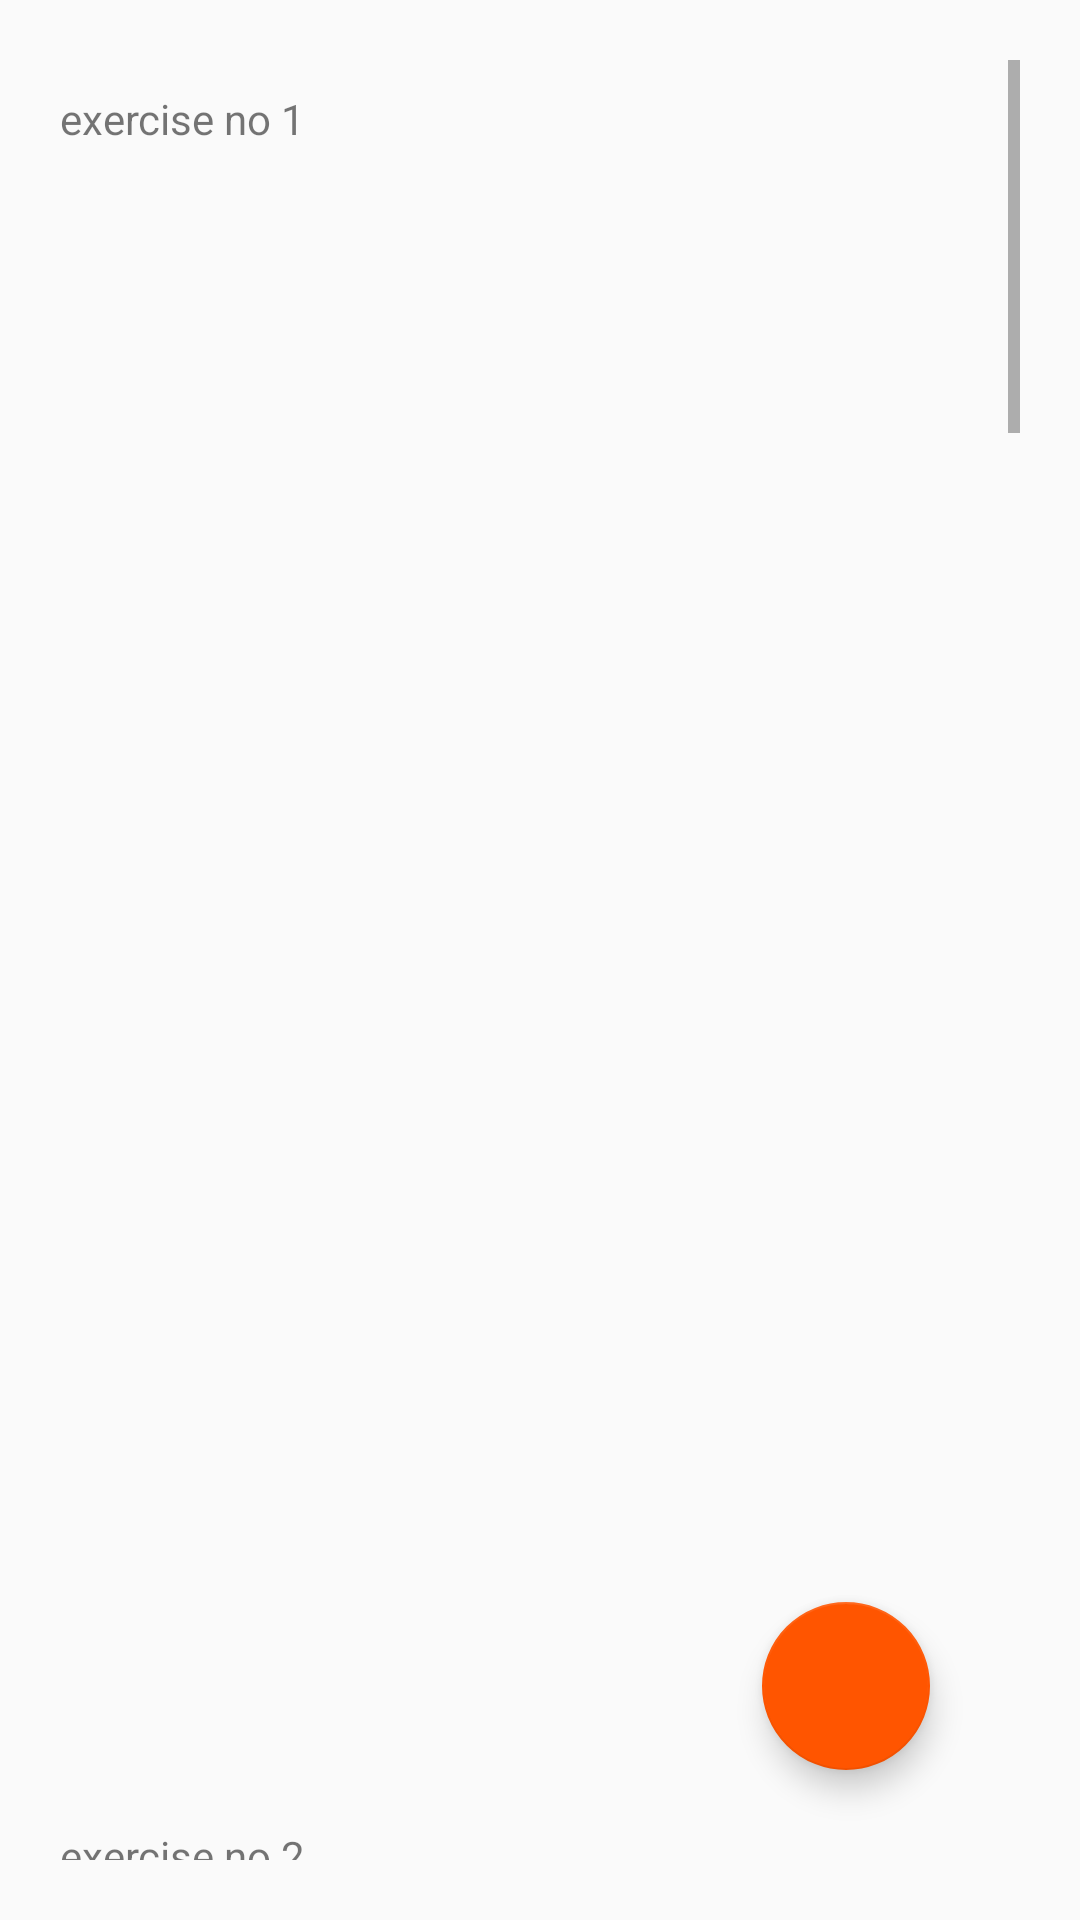

This screen was rendered from an Android layout file. Write that file and the resources it references.
<!-- AndroidManifest.xml: application theme AppTheme -->
<!-- res/layout/activity_selectsongs.xml -->
<?xml version="1.0" encoding="utf-8"?>
<androidx.coordinatorlayout.widget.CoordinatorLayout
    xmlns:android="http://schemas.android.com/apk/res/android"
    xmlns:app="http://schemas.android.com/apk/res-auto"
    xmlns:tools="http://schemas.android.com/tools"
    android:layout_width="match_parent"
    android:layout_height="match_parent"
    android:orientation="vertical"
    tools:context=".selectsongs"
    android:padding="20dp">

    <ScrollView
        android:layout_width="match_parent"
        android:layout_height="wrap_content">

        <LinearLayout
            android:layout_width="match_parent"
            android:layout_height="wrap_content"
            android:orientation="vertical">

            <LinearLayout
                android:layout_width="match_parent"
                android:layout_height="wrap_content"
                android:layout_marginTop="10dp"
                android:orientation="vertical">

                <TextView
                    android:id="@+id/excercise1"
                    android:layout_width="wrap_content"
                    android:layout_height="wrap_content"
                    android:text="exercise no 1" />


                   <ListView
                       android:id="@+id/select_song_listview1"
                       android:layout_width="match_parent"
                       android:layout_height="550dp" />

            </LinearLayout>


            <LinearLayout
                android:layout_width="wrap_content"
                android:layout_height="wrap_content"
                android:layout_marginTop="10dp"
                android:orientation="vertical">

                <TextView
                    android:id="@+id/excercise2"
                    android:layout_width="wrap_content"
                    android:layout_height="wrap_content"
                    android:text="exercise no 2" />

                <ListView
                    android:id="@+id/select_song_listview2"
                    android:layout_width="wrap_content"
                    android:layout_height="550dp" />

            </LinearLayout>

            <LinearLayout
                android:layout_width="wrap_content"
                android:layout_height="wrap_content"
                android:layout_marginTop="10dp"
                android:orientation="vertical">

                <TextView
                    android:id="@+id/excercise3"
                    android:layout_width="wrap_content"
                    android:layout_height="wrap_content"
                    android:text="exercise no 3" />

                <ListView
                    android:id="@+id/select_song_listview3"
                    android:layout_width="wrap_content"
                    android:layout_height="550dp" />
            </LinearLayout>


            <LinearLayout
                android:layout_width="wrap_content"
                android:layout_height="wrap_content"
                android:layout_marginTop="10dp"
                android:orientation="vertical">

                <TextView
                    android:id="@+id/excercise4"
                    android:layout_width="wrap_content"
                    android:layout_height="wrap_content"
                    android:text="exercise no 4" />

                <ListView
                    android:id="@+id/select_song_listview4"
                    android:layout_width="wrap_content"
                    android:layout_height="550dp" />
            </LinearLayout>

            <LinearLayout
                android:layout_width="wrap_content"
                android:layout_height="wrap_content"
                android:layout_marginTop="10dp"
                android:orientation="vertical">


                <TextView
                    android:id="@+id/excercise5"
                    android:layout_width="wrap_content"
                    android:layout_height="wrap_content"
                    android:text="exercise no 5" />

                <ListView
                    android:id="@+id/select_song_listview5"
                    android:layout_width="wrap_content"
                    android:layout_height="550dp" />
            </LinearLayout>

        </LinearLayout>
    </ScrollView>

  <com.google.android.material.floatingactionbutton.FloatingActionButton
      android:id="@+id/savemusic"
      android:layout_width="wrap_content"
      android:layout_height="wrap_content"
      app:backgroundTint="#FF5500"
      android:src="@drawable/ic_save_black_24dp"
      android:layout_margin="30dp"
      android:layout_gravity="bottom|right">

  </com.google.android.material.floatingactionbutton.FloatingActionButton>





</androidx.coordinatorlayout.widget.CoordinatorLayout>
<!-- resources referenced by this layout -->
<resources>
  <style name="AppTheme" parent="Theme.AppCompat.Light.DarkActionBar">
          
          <item name="colorPrimary">@color/colorPrimary</item>
          <item name="colorPrimaryDark">@color/colorPrimaryDark</item>
          <item name="colorAccent">@color/colorAccent</item>
     
      </style>
  <!-- not gathered from this repository: default colours our renderer supplied (Android Studio template values) -->
  <color name="colorPrimary">#FF6200EE</color>
  <color name="colorPrimaryDark">#FF3700B3</color>
  <color name="colorAccent">#FF03DAC5</color>
</resources>
